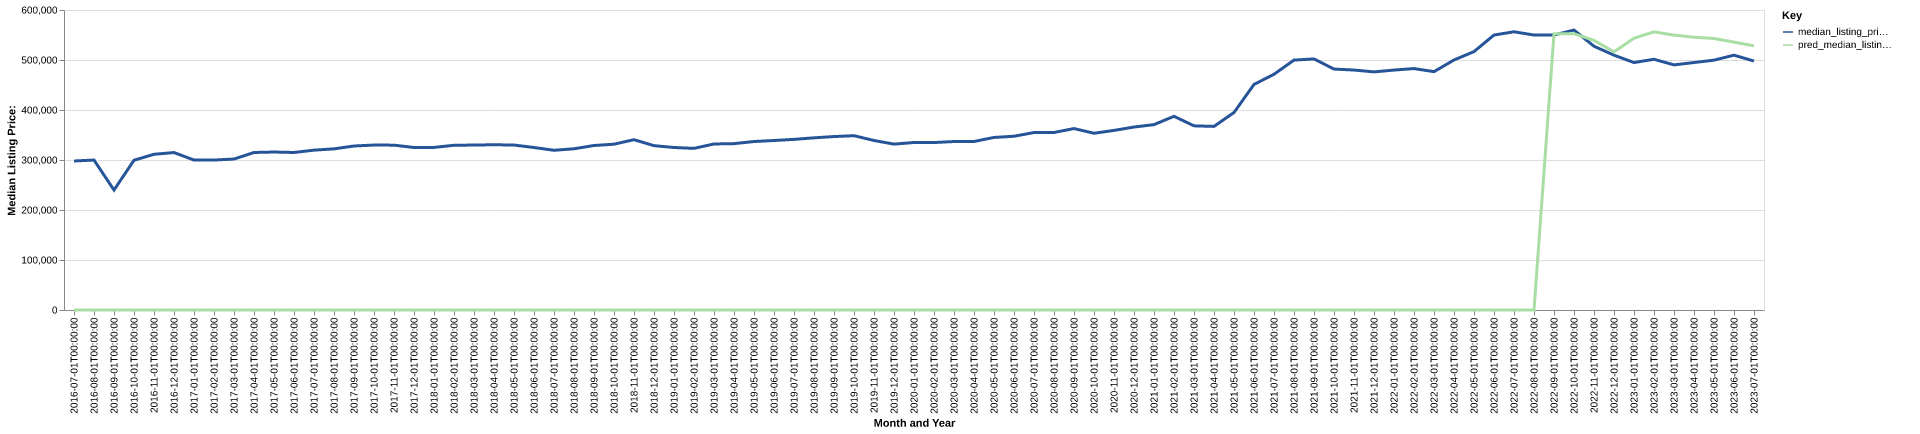

The data file committed next to this chart (first rows):
date, time_idx, median_listing_price, thirty_year_interest_rate_five, month, county_name, active_listing_count, median_days_on_market, pred_median_listing_price, month_year
2016-07-01, 0, 298000, 3.72, 7, pender, nc, 652.0, 88.0, 0, Jul-2016
2016-08-01, 1, 299900, 3.73, 8, pender, nc, 651.0, 92.0, 0, Aug-2016
2016-09-01, 2, 239950, 3.66, 9, pender, nc, 1002, 136.0, 0, Sep-2016
2016-10-01, 3, 299500, 3.64, 10, pender, nc, 625.0, 113.0, 0, Oct-2016
2016-11-01, 4, 311450, 3.66, 11, pender, nc, 573.0, 122.0, 0, Nov-2016
2016-12-01, 5, 314900, 3.48, 12, pender, nc, 527.0, 135.0, 0, Dec-2016
2017-01-01, 6, 299900, 3.45, 1, pender, nc, 509.0, 133.0, 0, Jan-2017
2017-02-01, 7, 299900, 3.5, 2, pender, nc, 511.0, 107.0, 0, Feb-2017
2017-03-01, 8, 301925, 3.52, 3, pender, nc, 522.0, 82.0, 0, Mar-2017
2017-04-01, 9, 315000, 4.03, 4, pender, nc, 537.0, 69.0, 0, Apr-2017
2017-05-01, 10, 315950, 4.32, 5, pender, nc, 518.0, 74.0, 0, May-2017
2017-06-01, 11, 315045, 4.2, 6, pender, nc, 538.0, 78.0, 0, Jun-2017
2017-07-01, 12, 319700, 4.19, 7, pender, nc, 534.0, 78.0, 0, Jul-2017
2017-08-01, 13, 322313, 4.3, 8, pender, nc, 535.0, 81.0, 0, Aug-2017
2017-09-01, 14, 328000, 4.1, 9, pender, nc, 515.0, 89.0, 0, Sep-2017
2017-10-01, 15, 329900, 4.05, 10, pender, nc, 506.0, 95.0, 0, Oct-2017
2017-11-01, 16, 329700, 3.94, 11, pender, nc, 493.0, 104.0, 0, Nov-2017
2017-12-01, 17, 325000, 4.03, 12, pender, nc, 454.0, 113.0, 0, Dec-2017
2018-01-01, 18, 325188, 3.93, 1, pender, nc, 442.0, 111.0, 0, Jan-2018
2018-02-01, 19, 329450, 3.83, 2, pender, nc, 449.0, 103.0, 0, Feb-2018
2018-03-01, 20, 329900, 3.94, 3, pender, nc, 455.0, 78.0, 0, Mar-2018
2018-04-01, 21, 330500, 3.95, 4, pender, nc, 444.0, 74.0, 0, Apr-2018
2018-05-01, 22, 329900, 3.99, 5, pender, nc, 425.0, 71.0, 0, May-2018
2018-06-01, 23, 325000, 4.15, 6, pender, nc, 467.0, 67.0, 0, Jun-2018
2018-07-01, 24, 319428, 4.4, 7, pender, nc, 507.0, 66.0, 0, Jul-2018
2018-08-01, 25, 322450, 4.46, 8, pender, nc, 512.0, 67.0, 0, Aug-2018
2018-09-01, 26, 329000, 4.58, 9, pender, nc, 511.0, 82.0, 0, Sep-2018
2018-10-01, 27, 331610, 4.66, 10, pender, nc, 414.0, 104.0, 0, Oct-2018
2018-11-01, 28, 340625, 4.62, 11, pender, nc, 391.0, 114.0, 0, Nov-2018
2018-12-01, 29, 328700, 4.54, 12, pender, nc, 388.0, 125.0, 0, Dec-2018
2019-01-01, 30, 325000, 4.6, 1, pender, nc, 351.0, 126.0, 0, Jan-2019
2019-02-01, 31, 323250, 4.72, 2, pender, nc, 358.0, 100.0, 0, Feb-2019
2019-03-01, 32, 332030, 4.9, 3, pender, nc, 373.0, 85.0, 0, Mar-2019
2019-04-01, 33, 332720, 4.94, 4, pender, nc, 385.0, 69.0, 0, Apr-2019
2019-05-01, 34, 336980, 4.75, 5, pender, nc, 387.0, 69.0, 0, May-2019
2019-06-01, 35, 339000, 4.51, 6, pender, nc, 404.0, 65.0, 0, Jun-2019
2019-07-01, 36, 341263, 4.41, 7, pender, nc, 421.0, 66.0, 0, Jul-2019
2019-08-01, 37, 344336, 4.41, 8, pender, nc, 431.0, 70.0, 0, Aug-2019
2019-09-01, 38, 346903, 4.2, 9, pender, nc, 434.0, 78.0, 0, Sep-2019
2019-10-01, 39, 348615, 4.14, 10, pender, nc, 441.0, 83.0, 0, Oct-2019
2019-11-01, 40, 339000, 3.84, 11, pender, nc, 449.0, 77.0, 0, Nov-2019
2019-12-01, 41, 331757, 3.81, 12, pender, nc, 453.0, 84.0, 0, Dec-2019
2020-01-01, 42, 335000, 3.75, 1, pender, nc, 441.0, 95.0, 0, Jan-2020
2020-02-01, 43, 334900, 3.73, 2, pender, nc, 452.0, 96.0, 0, Feb-2020
2020-03-01, 44, 336932, 3.78, 3, pender, nc, 470.0, 76.0, 0, Mar-2020
2020-04-01, 45, 337000, 3.75, 4, pender, nc, 498.0, 70.0, 0, Apr-2020
2020-05-01, 46, 345116, 3.74, 5, pender, nc, 465.0, 86.0, 0, May-2020
2020-06-01, 47, 347500, 3.72, 6, pender, nc, 414.0, 88.0, 0, Jun-2020
2020-07-01, 48, 354925, 3.49, 7, pender, nc, 386.0, 79.0, 0, Jul-2020
2020-08-01, 49, 354988, 3.65, 8, pender, nc, 357.0, 71.0, 0, Aug-2020
2020-09-01, 50, 362920, 3.33, 9, pender, nc, 313.0, 78.0, 0, Sep-2020
2020-10-01, 51, 353500, 3.28, 10, pender, nc, 278.0, 80.0, 0, Oct-2020
2020-11-01, 52, 359225, 3.21, 11, pender, nc, 294.0, 70.0, 0, Nov-2020
2020-12-01, 53, 365925, 3.07, 12, pender, nc, 274.0, 67.0, 0, Dec-2020
2021-01-01, 54, 370750, 2.99, 1, pender, nc, 240.0, 69.0, 0, Jan-2021
2021-02-01, 55, 387375, 2.93, 2, pender, nc, 176.0, 82.0, 0, Feb-2021
2021-03-01, 56, 368324, 2.88, 3, pender, nc, 143.0, 71.0, 0, Mar-2021
2021-04-01, 57, 367200, 2.84, 4, pender, nc, 121.0, 60.0, 0, Apr-2021
2021-05-01, 58, 395000, 2.71, 5, pender, nc, 121.0, 37.0, 0, May-2021
2021-06-01, 59, 451123, 2.79, 6, pender, nc, 117.0, 45.0, 0, Jun-2021
... 25 more rows
